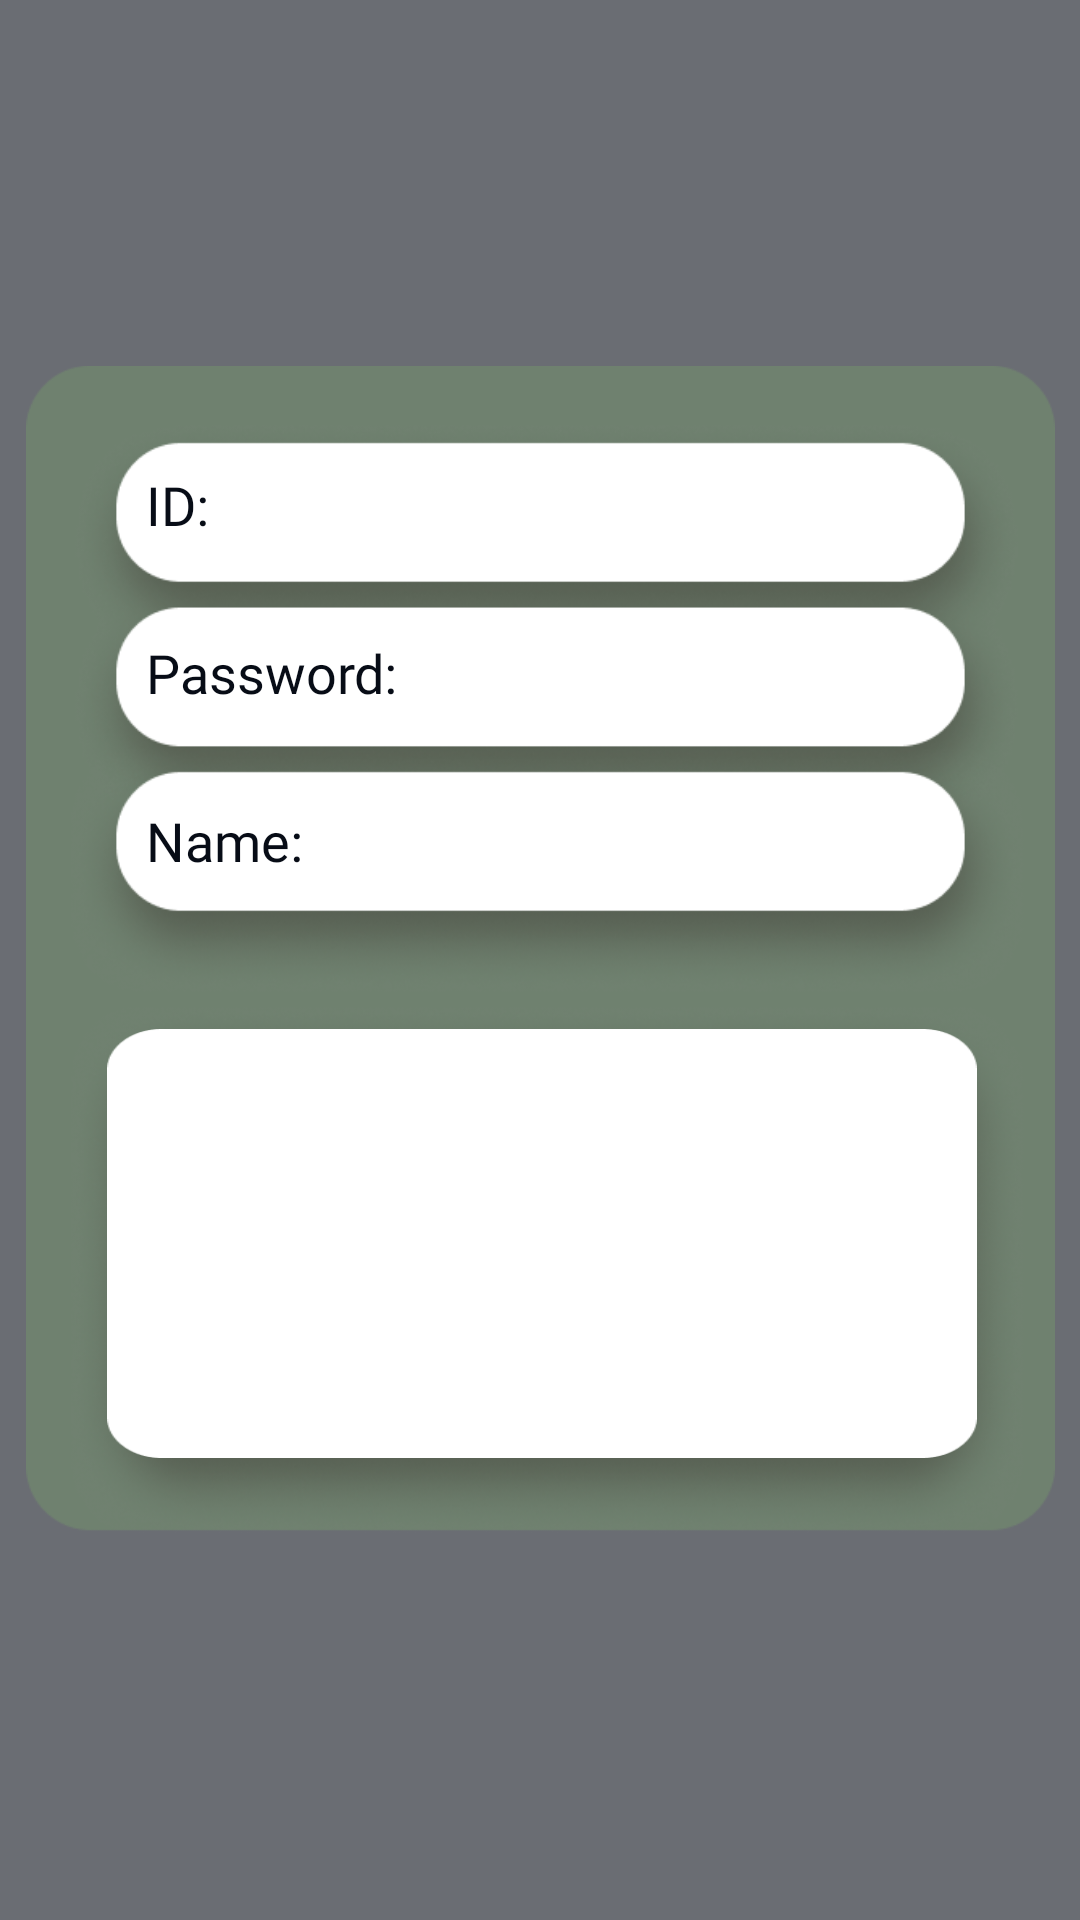

Reconstruct the res/layout file that produces this screen, plus the resources it refers to.
<!-- AndroidManifest.xml: application theme Theme.Version_2_backend -->
<!-- res/layout/room_info.xml -->
<?xml version="1.0" encoding="utf-8"?>
<androidx.constraintlayout.widget.ConstraintLayout xmlns:android="http://schemas.android.com/apk/res/android"
    xmlns:app="http://schemas.android.com/apk/res-auto"
    xmlns:tools="http://schemas.android.com/tools"
    android:layout_width="match_parent"
    android:layout_height="match_parent"
    android:background="@color/fon">

    <ImageView
        android:id="@+id/imageView16"
        android:layout_width="343dp"
        android:layout_height="393dp"
        android:layout_marginTop="120dp"
        android:foreground="@drawable/info_fon"
        app:layout_constraintEnd_toEndOf="parent"
        app:layout_constraintStart_toStartOf="parent"
        app:layout_constraintTop_toTopOf="parent"
        app:srcCompat="@drawable/info_fon" />

    <TextView
        android:id="@+id/room_info_name"
        android:layout_width="wrap_content"
        android:layout_height="wrap_content"
        android:layout_marginStart="40dp"
        android:layout_marginTop="148dp"
        android:fontFamily="@font/manrope_bold"
        android:text="@string/name"
        android:textColor="@color/dark_corch"
        android:textSize="18sp"
        app:layout_constraintStart_toStartOf="@+id/imageView16"
        app:layout_constraintTop_toTopOf="@+id/imageView16" />

    <TextView
        android:id="@+id/room_info_password"
        android:layout_width="wrap_content"
        android:layout_height="wrap_content"
        android:layout_marginStart="40dp"
        android:layout_marginTop="92dp"
        android:fontFamily="@font/manrope_bold"
        android:text="@string/Password"
        android:textColor="@color/dark_corch"
        android:textSize="18sp"
        app:layout_constraintStart_toStartOf="@+id/imageView16"
        app:layout_constraintTop_toTopOf="@+id/imageView16" />

    <TextView
        android:id="@+id/room_info_id"
        android:layout_width="wrap_content"
        android:layout_height="wrap_content"
        android:layout_marginStart="40dp"
        android:layout_marginTop="36dp"
        android:fontFamily="@font/manrope_bold"
        android:text="@string/ID"
        android:textColor="@color/dark_corch"
        android:textSize="18sp"
        app:layout_constraintStart_toStartOf="@+id/imageView16"
        app:layout_constraintTop_toTopOf="@+id/imageView16" />

    <ListView
        android:id="@+id/room_info_listview"
        android:layout_width="290dp"
        android:layout_height="143dp"
        android:layout_marginStart="27dp"
        android:layout_marginTop="223dp"
        android:layout_marginEnd="26dp"
        android:background="@drawable/vsplvashka_fon"
        android:backgroundTint="@color/design_default_color_background"
        app:layout_constraintEnd_toEndOf="@+id/imageView16"
        app:layout_constraintStart_toStartOf="@+id/imageView16"
        app:layout_constraintTop_toTopOf="@+id/imageView16" />
</androidx.constraintlayout.widget.ConstraintLayout>
<!-- resources referenced by this layout -->
<resources>
  <color name="dark_corch">#070C16</color>
  <color name="fon">#99070C16</color>
  <!-- drawable info_fon: png bitmap (drawable, 89321 bytes) -->
  <!-- drawable vsplvashka_fon: png bitmap (drawable, 2844 bytes) -->
  <string name="ID">ID:</string>
  <string name="Password">Password:</string>
  <string name="name">Name:</string>
  <style name="Theme.Version_2_backend" parent="Theme.MaterialComponents.DayNight.DarkActionBar">
          
          <item name="colorPrimary">@color/purple_500</item>
          <item name="colorPrimaryVariant">@color/purple_700</item>
          <item name="colorOnPrimary">@color/white</item>
          
          <item name="colorSecondary">@color/white_2</item>
          <item name="colorSecondaryVariant">@color/green</item>
          <item name="colorOnSecondary">@color/black</item>
          
          <item name="android:statusBarColor">@color/green</item>
          
      </style>
  <color name="purple_500">#FF6200EE</color>
  <color name="purple_700">#FF3700B3</color>
  <color name="white">#f5eff5</color>
  <color name="white_2">#FFFFFF</color>
  <color name="green">#6F816F</color>
  <color name="black">#1D1A1A</color>
</resources>
